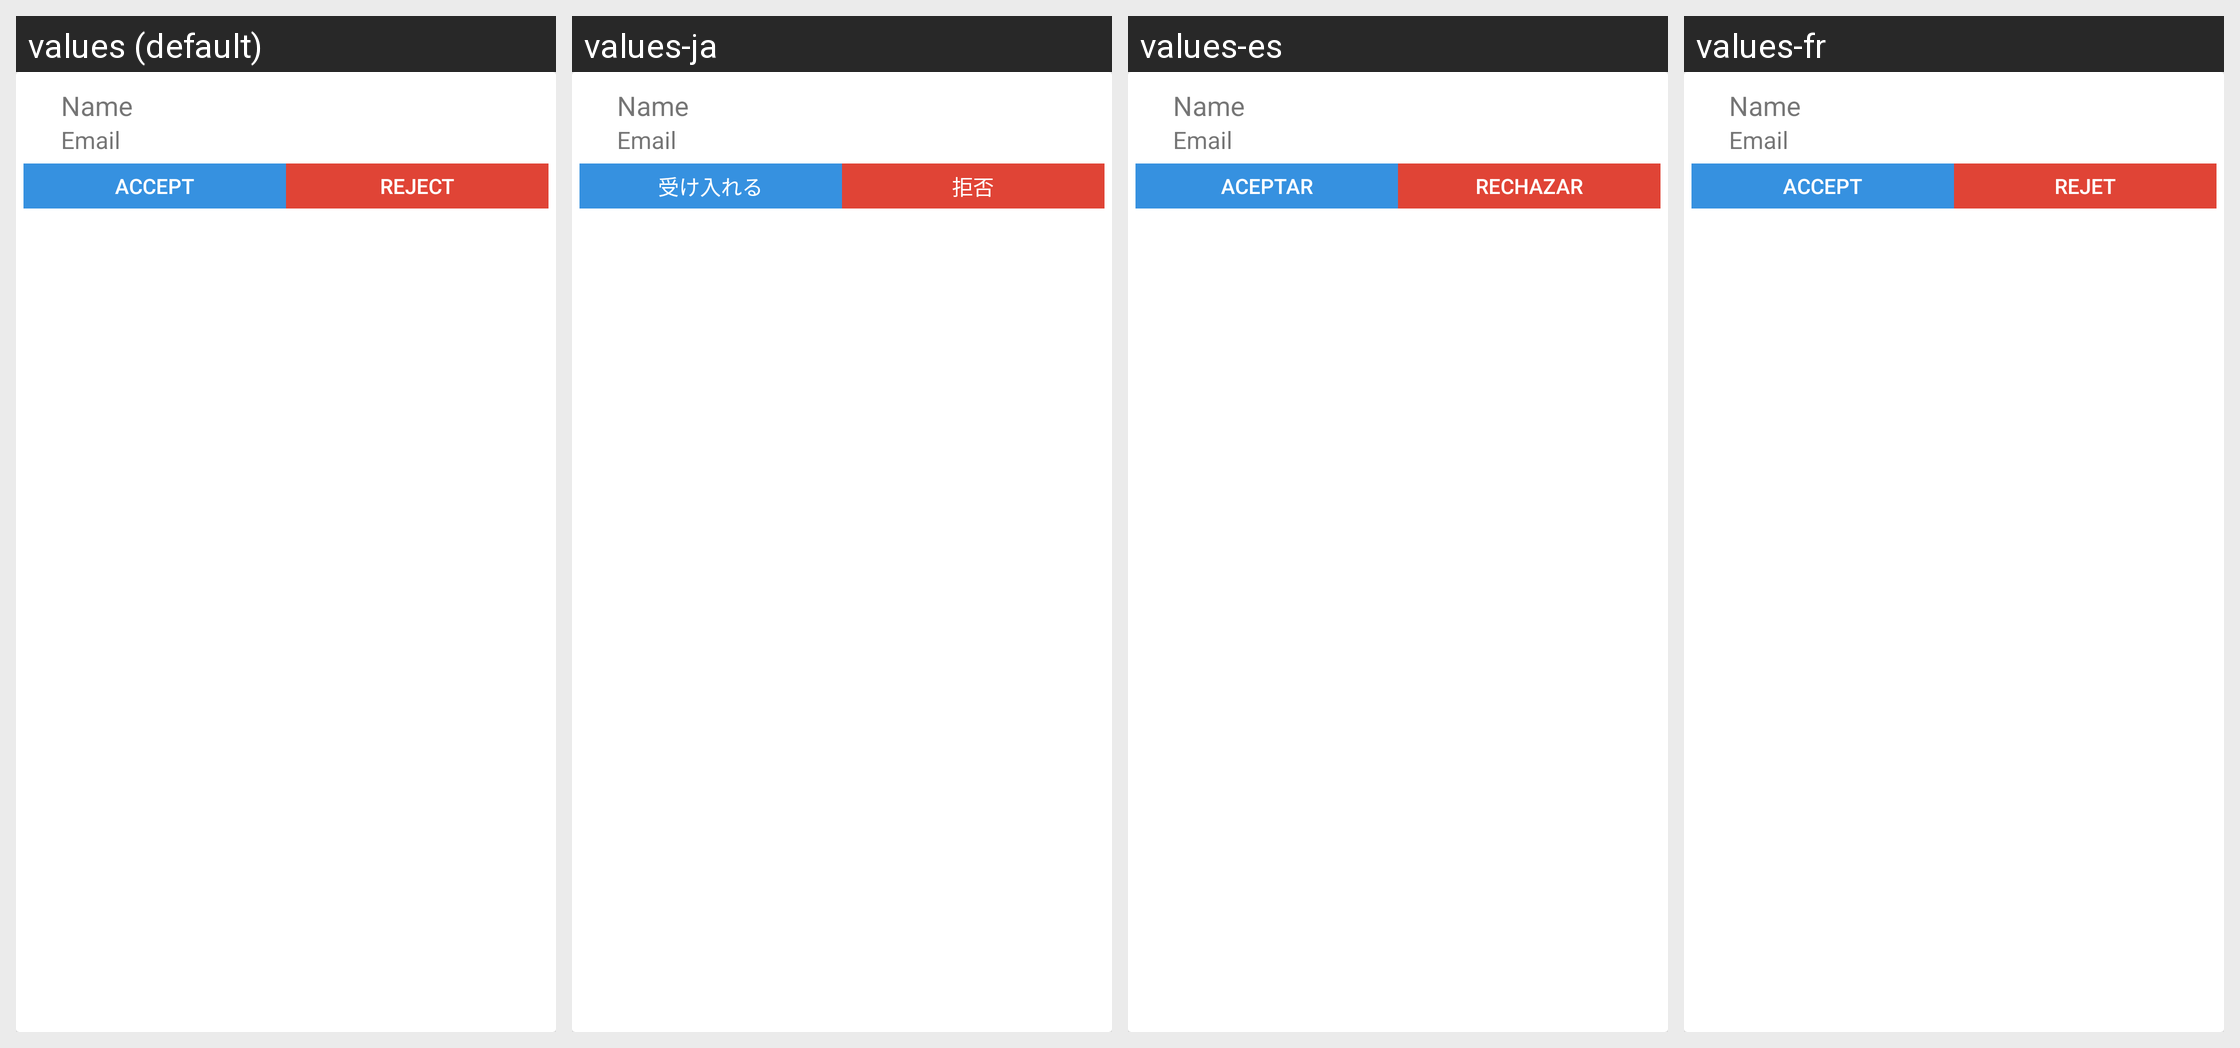

For this localized Android screen grid, give each drawn string resource with its value in every locale shown.
Android screen res/layout/notif_listitem.xml rendered under 4 locales, left to right: values (default), values-ja, values-es, values-fr. Device: Nexus 5 (rendered at 1080×1920; each locale shown at half size, 540×960, under a caption strip naming it); theme AppTheme.
Other locales in the repository, not shown: values-de, values-de-rDE, values-fr-rFR, values-ja-rJP, values-ko, values-ko-rKR, values-zh, values-zh-rCN.
Strings drawn on this screen, with the default value and each locale's value (text and hints the layout hard-codes, and strings that could not be matched under every locale, appear in the picture but are not listed):

notif_listitem_accept
  values: ACCEPT
  values-ja: 受け入れる
  values-es: ACEPTAR
  values-fr: ACCEPT

notif_listitem_reject
  values: REJECT
  values-ja: 拒否
  values-es: RECHAZAR
  values-fr: REJET
